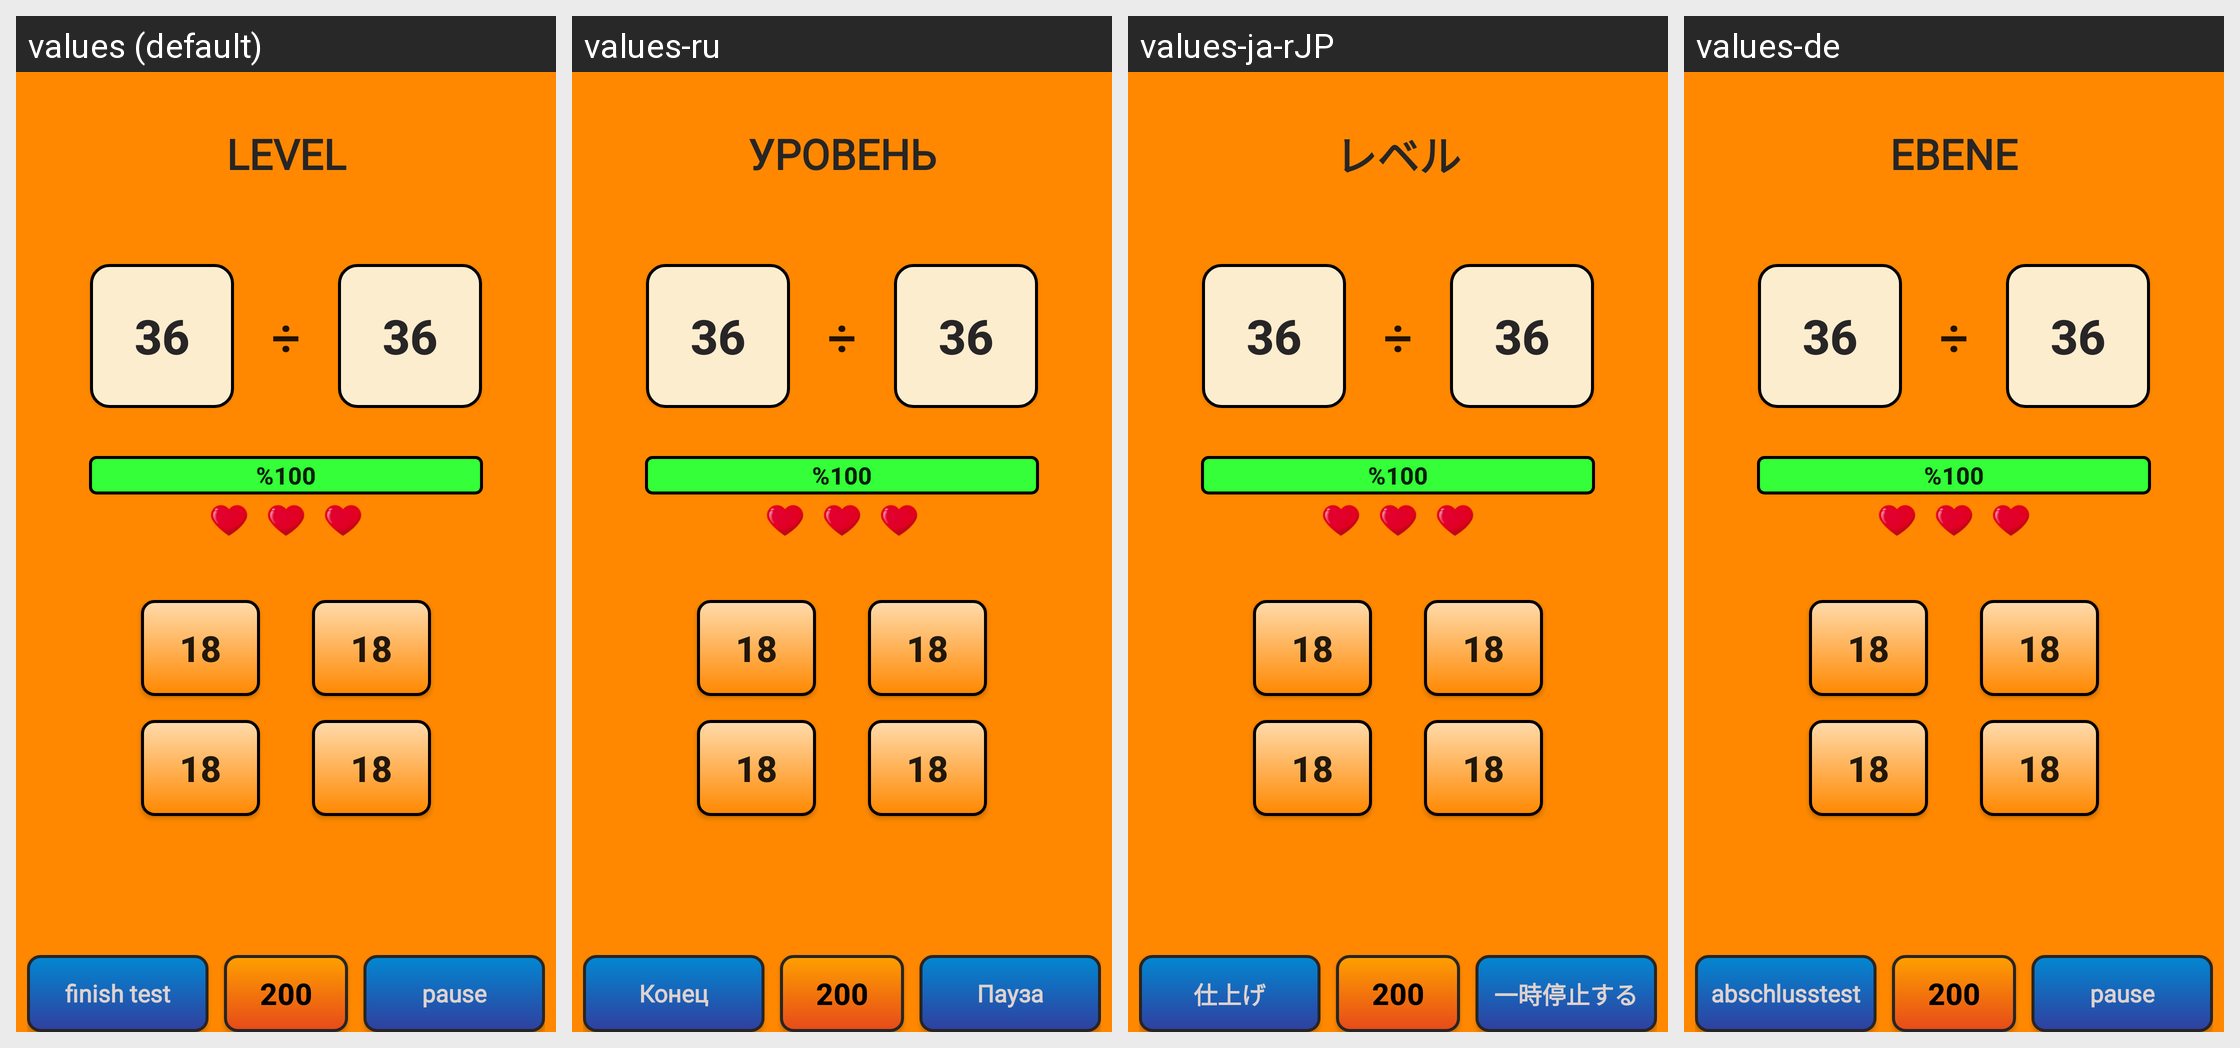

For this localized Android screen grid, give each drawn string resource with its value in every locale shown.
Android screen res/layout/time_challange_layout.xml rendered under 4 locales, left to right: values (default), values-ru, values-ja-rJP, values-de. Device: Nexus 5 (rendered at 1080×1920; each locale shown at half size, 540×960, under a caption strip naming it); theme AppTheme.
Other locales in the repository, not shown: values-ar, values-es, values-fr-rFR, values-hi, values-it, values-tr, values-zh.
Strings drawn on this screen, with the default value and each locale's value (text and hints the layout hard-codes, and strings that could not be matched under every locale, appear in the picture but are not listed):

level
  values: level
  values-ru: уровень
  values-ja-rJP: レベル
  values-de: ebene

testibitir
  values: finish test
  values-ru: Конец
  values-ja-rJP: 仕上げ
  values-de: abschlusstest

pause
  values: pause
  values-ru: Пауза
  values-ja-rJP: 一時停止する
  values-de: pause
